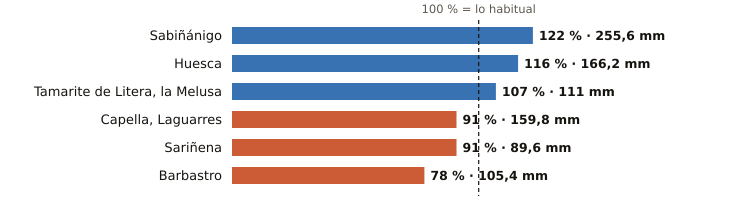

The file beside this chart, header and first rows:
estacion, provincia, indicativo, mm_otono, referencia_mm, pct, periodo_referencia, hasta, hora
Sabiñánigo, Huesca, 9460X, 255.6, 210.1, 122, 2004-2025, 2026-11-27, 
Huesca, Huesca, 9901X, 166.2, 143.2, 116, 2009-2025, 2026-11-27, 
Tamarite de Litera, la Melusa, Huesca, 9918Y, 111.0, 103.4, 107, 2009-2025, 2026-11-27, 
Capella, Laguarres, Huesca, 9855E, 159.8, 175.0, 91, 2006-2025, 2026-11-27, 
Sariñena, Huesca, 9894Y, 89.6, 98.0, 91, 2009-2025, 2026-11-27, 
Barbastro, Huesca, 9866C, 105.4, 134.5, 78, 2009-2025, 2026-11-27, 
